2-way image classification set "spectrograms_stft_5s_grayscale" from GitHub (MalakarEresh/Parkinson-Detection-); label vocabulary: healthy, parkinson.

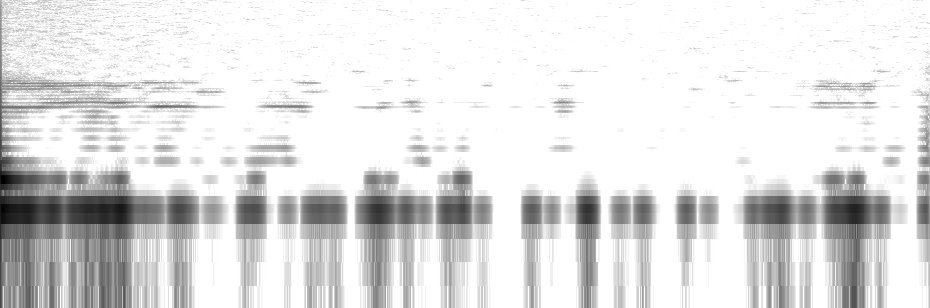
Label: parkinson

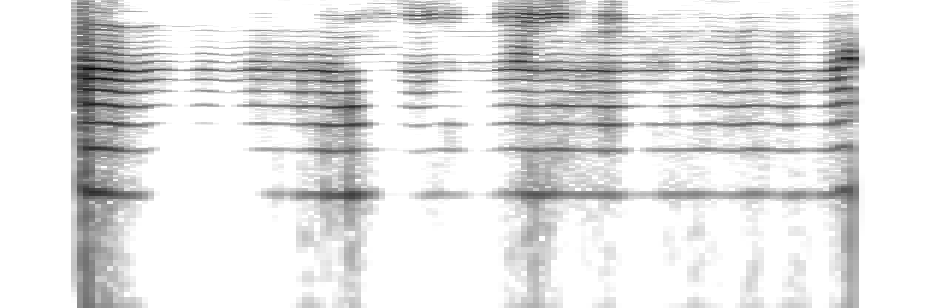
Label: healthy

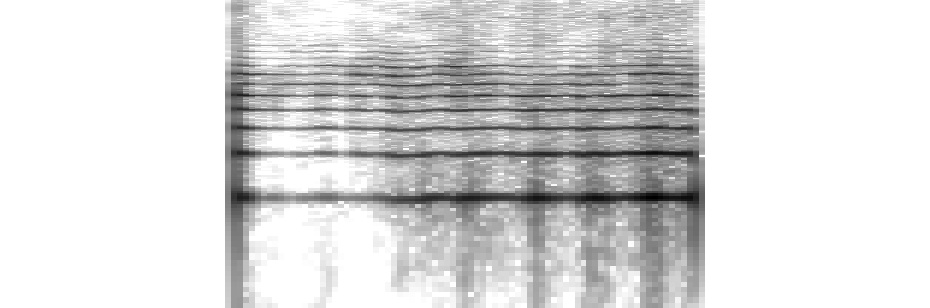
Label: parkinson

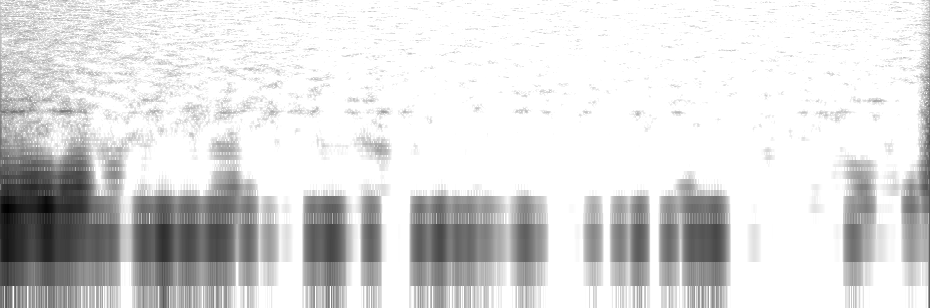
Label: parkinson

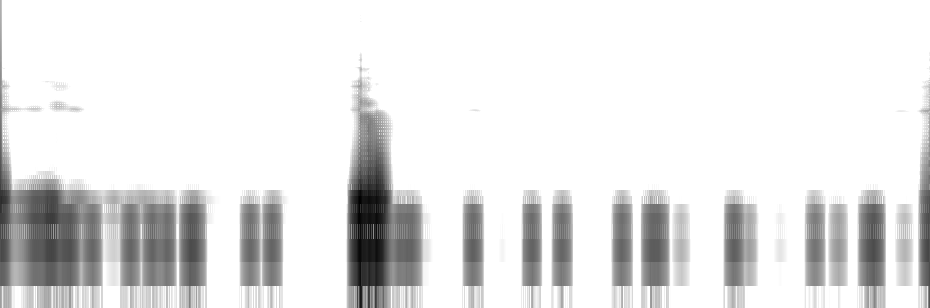
Label: healthy

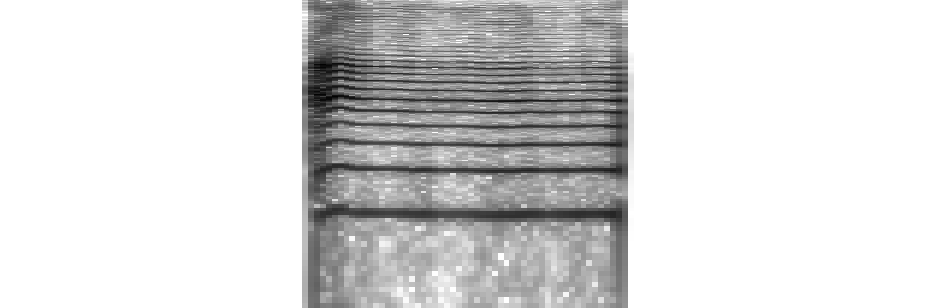
Label: healthy
